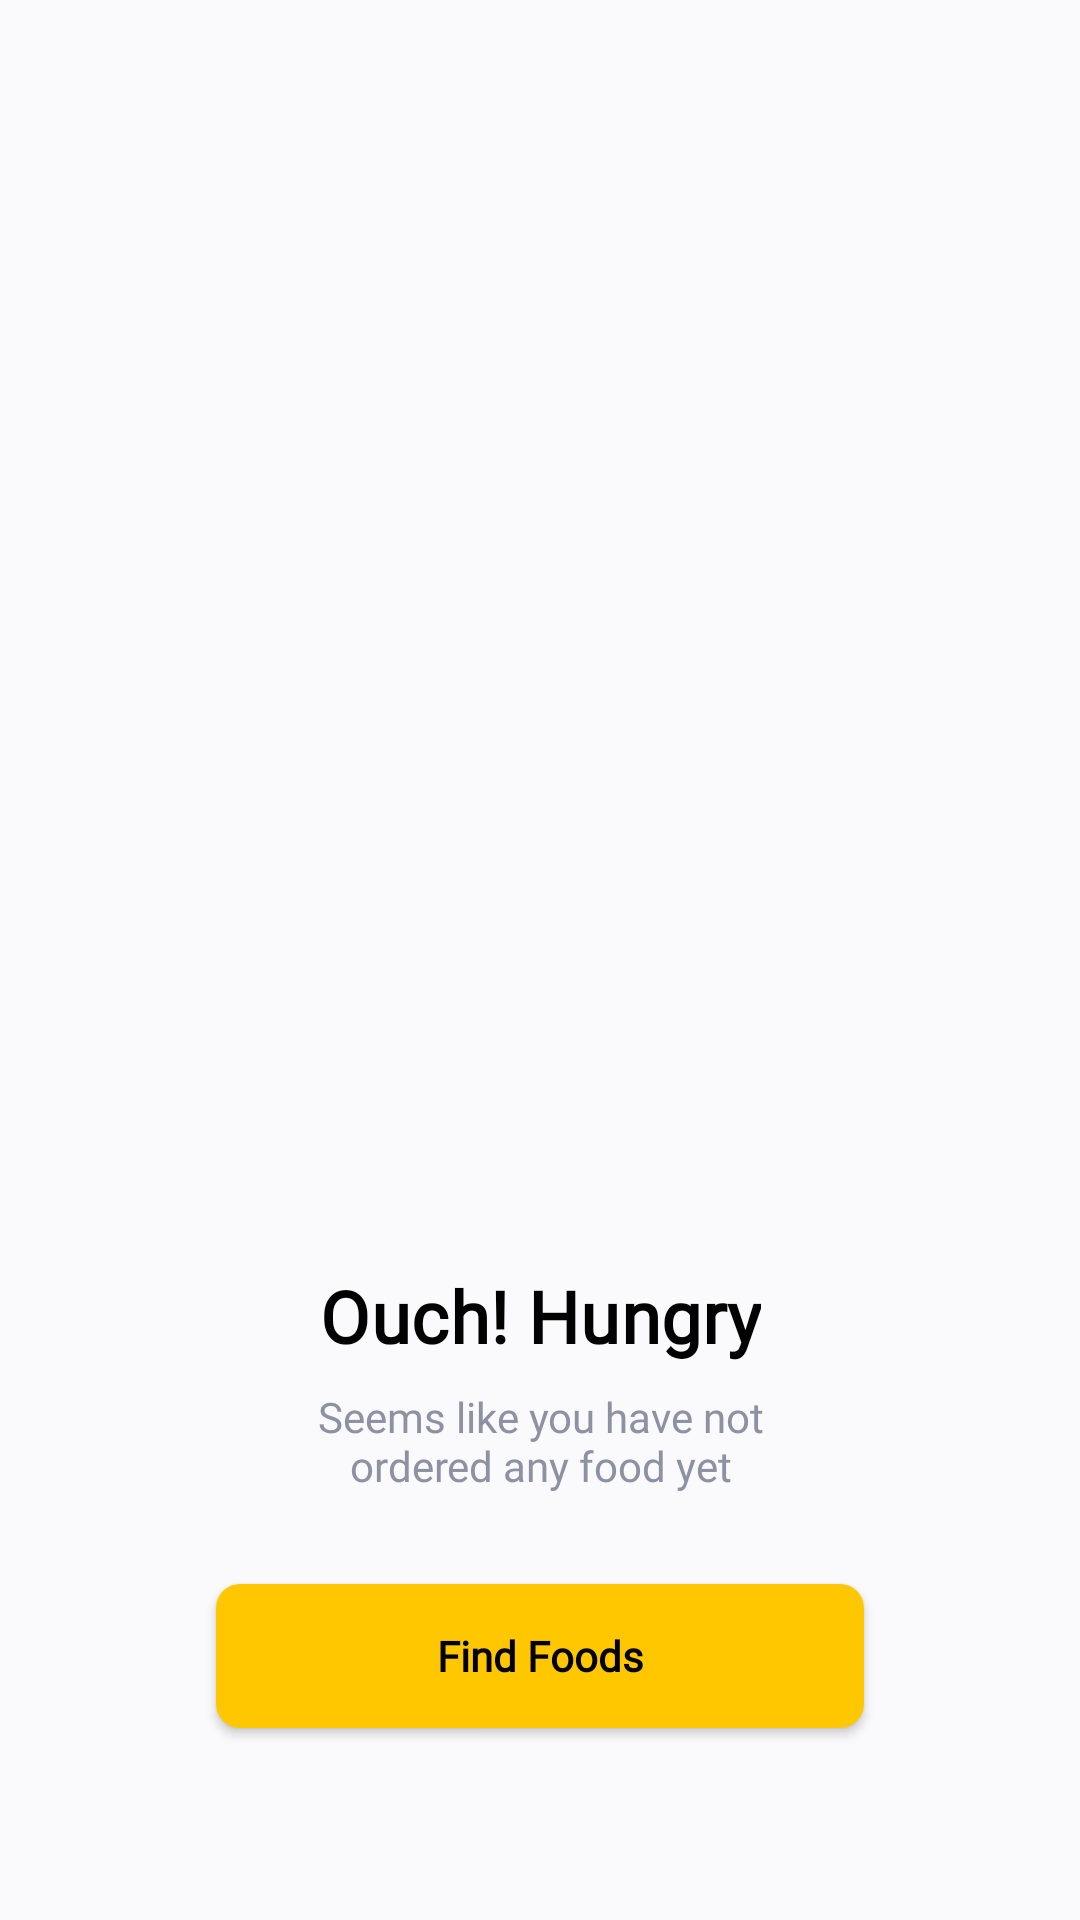

This screen was rendered from an Android layout file. Write that file and the resources it references.
<!-- AndroidManifest.xml: application theme Theme.FoodMarketMVP -->
<!-- res/layout/fragment_order.xml -->
<?xml version="1.0" encoding="utf-8"?>
<androidx.constraintlayout.widget.ConstraintLayout xmlns:android="http://schemas.android.com/apk/res/android"
    xmlns:app="http://schemas.android.com/apk/res-auto"
    xmlns:tools="http://schemas.android.com/tools"
    android:layout_width="match_parent"
    android:layout_height="match_parent">

    <com.google.android.material.appbar.AppBarLayout
        android:id="@+id/apb_orders"
        android:layout_width="match_parent"
        android:layout_height="wrap_content"
        android:background="@color/white"
        app:layout_constraintTop_toTopOf="parent">

        <androidx.appcompat.widget.Toolbar
            android:id="@+id/tlb_dashboard"
            android:layout_width="match_parent"
            android:layout_height="wrap_content"
            app:layout_constraintTop_toTopOf="parent"
            app:subtitle="@string/orders_subtitle"
            app:title="@string/orders_title" />

    </com.google.android.material.appbar.AppBarLayout>

    <Space
        android:id="@+id/spc_orders"
        android:layout_width="match_parent"
        android:layout_height="@dimen/space_toolbar_with_content_small"
        app:layout_constraintTop_toBottomOf="@id/apb_orders" />

    <com.google.android.material.tabs.TabLayout
        android:id="@+id/tbl_section"
        android:layout_width="match_parent"
        android:layout_height="wrap_content"
        android:background="@color/white"
        app:layout_constraintTop_toTopOf="parent"
        app:tabIndicatorColor="@color/black"
        app:tabIndicatorFullWidth="false"
        app:tabMode="scrollable"
        app:tabSelectedTextColor="@color/black"
        app:tabTextAppearance="@style/TabTextStyle"
        app:tabTextColor="@color/grey_primary">

        <com.google.android.material.tabs.TabItem
            android:layout_width="wrap_content"
            android:layout_height="wrap_content"
            android:text="@string/app_name" />

    </com.google.android.material.tabs.TabLayout>

    <androidx.viewpager2.widget.ViewPager2
        android:id="@+id/vpg_section"
        android:layout_width="match_parent"
        android:layout_height="0dp"
        app:layout_constraintBottom_toBottomOf="parent"
        app:layout_constraintTop_toBottomOf="@id/tbl_section" />

    <include
        android:id="@+id/lyt_order_empty"
        layout="@layout/layout_order_empty"
        android:layout_width="match_parent"
        android:layout_height="match_parent"
        tools:visibility="gone" />

    <androidx.constraintlayout.widget.Group
        android:id="@+id/grp_visible_view"
        android:layout_width="wrap_content"
        android:layout_height="wrap_content"
        android:visibility="gone"
        app:constraint_referenced_ids="spc_orders, apb_orders" />


</androidx.constraintlayout.widget.ConstraintLayout>
<!-- res/layout/layout_order_empty.xml (included above) -->
<?xml version="1.0" encoding="utf-8"?>
<ScrollView xmlns:android="http://schemas.android.com/apk/res/android"
    xmlns:app="http://schemas.android.com/apk/res-auto"
    xmlns:tools="http://schemas.android.com/tools"
    android:id="@+id/scv_sign_up_success"
    android:layout_width="match_parent"
    android:layout_height="match_parent"
    android:background="@color/window_background"
    android:fillViewport="true"
    android:scrollbars="none">

    <androidx.constraintlayout.widget.ConstraintLayout
        android:layout_width="match_parent"
        android:layout_height="wrap_content">

        <ImageView
            android:id="@+id/img_success_order"
            android:layout_width="200dp"
            android:layout_height="290dp"
            android:src="@drawable/il_empty_order"
            app:layout_constraintBottom_toTopOf="@id/txt_title"
            app:layout_constraintEnd_toEndOf="parent"
            app:layout_constraintStart_toStartOf="parent"
            app:layout_constraintTop_toTopOf="parent"
            app:layout_constraintVertical_bias="1"
            app:layout_constraintVertical_chainStyle="packed"
            tools:ignore="ContentDescription" />

        <TextView
            android:id="@+id/txt_title"
            style="@style/TitleStyle"
            android:layout_width="wrap_content"
            android:layout_height="wrap_content"
            android:layout_marginTop="30dp"
            android:text="@string/order_empty_title"
            android:textSize="24sp"
            app:layout_constraintBottom_toTopOf="@id/txt_sub_title"
            app:layout_constraintEnd_toEndOf="parent"
            app:layout_constraintStart_toStartOf="parent"
            app:layout_constraintTop_toBottomOf="@id/img_success_order" />

        <TextView
            android:id="@+id/txt_sub_title"
            android:layout_width="0dp"
            android:layout_height="wrap_content"
            android:layout_marginTop="8dp"
            android:fontFamily="@font/poppins_light"
            android:text="@string/order_empty_subtitle"
            android:textAlignment="center"
            android:textColor="@color/grey_primary"
            app:layout_constraintBottom_toTopOf="@id/btn_find_foods"
            app:layout_constraintEnd_toEndOf="@id/gdl_end"
            app:layout_constraintStart_toStartOf="@id/gdl_begin"
            app:layout_constraintTop_toBottomOf="@id/txt_title" />

        <androidx.appcompat.widget.AppCompatButton
            android:id="@+id/btn_find_foods"
            style="@style/ButtonPrimaryStyle"
            android:layout_width="0dp"
            android:layout_height="wrap_content"
            android:layout_marginTop="30dp"
            android:layout_marginBottom="64dp"
            android:text="@string/find_foods"
            app:layout_constraintBottom_toBottomOf="parent"
            app:layout_constraintEnd_toEndOf="@id/gdl_end"
            app:layout_constraintStart_toStartOf="@id/gdl_begin"
            app:layout_constraintTop_toBottomOf="@id/txt_sub_title" />

        <androidx.constraintlayout.widget.Guideline
            android:id="@+id/gdl_begin"
            android:layout_width="wrap_content"
            android:layout_height="wrap_content"
            android:orientation="vertical"
            app:layout_constraintGuide_percent="0.2" />

        <androidx.constraintlayout.widget.Guideline
            android:id="@+id/gdl_end"
            android:layout_width="wrap_content"
            android:layout_height="wrap_content"
            android:orientation="vertical"
            app:layout_constraintGuide_percent="0.8" />

    </androidx.constraintlayout.widget.ConstraintLayout>

</ScrollView>
<!-- resources referenced by this layout -->
<resources>
  <color name="black">#020202</color>
  <color name="grey_primary">#8D92A3</color>
  <color name="white">#FFFFFFFF</color>
  <color name="window_background">#FAFAFC</color>
  <dimen name="space_toolbar_with_content_small">16dp</dimen>
  <string name="app_name">FoodMarket</string>
  <string name="find_foods">Find Foods</string>
  <string name="order_empty_subtitle">Seems like you have not\nordered any food yet</string>
  <string name="order_empty_title">Ouch! Hungry</string>
  <string name="orders_subtitle">Wait for the best meal</string>
  <string name="orders_title">Your Orders</string>
  <style name="ButtonPrimaryStyle" parent="ButtonStyle">
          <item name="android:textColor">@color/black</item>
          <item name="android:background">@drawable/bg_button_primary</item>
      </style>
  <style name="TabTextStyle" parent="TextAppearance.Design.Tab">
          <item name="android:textSize">16sp</item>
          <item name="textAllCaps">false</item>
          <item name="fontFamily">@font/poppins_medium</item>
      </style>
  <style name="TitleStyle" parent="TextAppearance.MaterialComponents.Headline4">
          <item name="android:textStyle">bold</item>
          <item name="android:textColor">@color/black</item>
          <item name="fontFamily">@font/poppins</item>
      </style>
  <style name="ButtonStyle" parent="Widget.AppCompat.Button">
          <item name="fontFamily">@font/poppins_medium</item>
          <item name="textAllCaps">false</item>
          <item name="android:textStyle">bold</item>
      </style>
  <!-- drawable bg_button_primary (drawable) -->
  <?xml version="1.0" encoding="utf-8"?>
  <selector xmlns:android="http://schemas.android.com/apk/res/android">
      <item android:state_enabled="false">
          <shape>
              <solid android:color="@color/yellow_dark" />
              <corners android:radius="@dimen/radius_size" />
          </shape>
      </item>
  
      <item>
          <ripple android:color="@color/yellow_light">
              <item>
                  <shape>
                      <solid android:color="@color/yellow_primary" />
                      <corners android:radius="@dimen/radius_size" />
                  </shape>
              </item>
          </ripple>
      </item>
  
  </selector>
  <color name="yellow_primary">#ffc700</color>
  <color name="yellow_dark">#c79700</color>
  <color name="green_primary">#1abc9c</color>
  <color name="green_dark">#008b6e</color>
  <style name="EditTextStyle" parent="Widget.AppCompat.EditText">
          <item name="android:minHeight">48dp</item>
          <item name="android:background">@drawable/bg_outline_primary</item>
          <item name="android:textSize">14sp</item>
      </style>
  <style name="ToolbarStyle" parent="Widget.AppCompat.Toolbar">
          <item name="buttonGravity">center_vertical</item>
          <item name="android:clipToPadding">false</item>
          <item name="contentInsetStartWithNavigation">0dp</item>
          <item name="contentInsetEnd">24dp</item>
          <item name="titleTextAppearance">@style/TitleToolbarStyle</item>
          <item name="subtitleTextAppearance">@style/SubTitleToolbarStyle</item>
          <item name="android:background">@color/white</item>
          <item name="android:paddingTop">24dp</item>
          <item name="android:paddingBottom">24dp</item>
      </style>
  <dimen name="radius_size">8dp</dimen>
  <color name="yellow_light">#fffa50</color>
  <style name="TitleToolbarStyle">
          <item name="android:textColor">@color/black</item>
          <item name="android:textSize">24sp</item>
          <item name="fontFamily">@font/poppins_medium</item>
          <item name="android:textStyle">bold</item>
      </style>
  <style name="SubTitleToolbarStyle">
          <item name="fontFamily">@font/poppins_light</item>
          <item name="android:textColor">@color/grey_primary</item>
      </style>
</resources>
